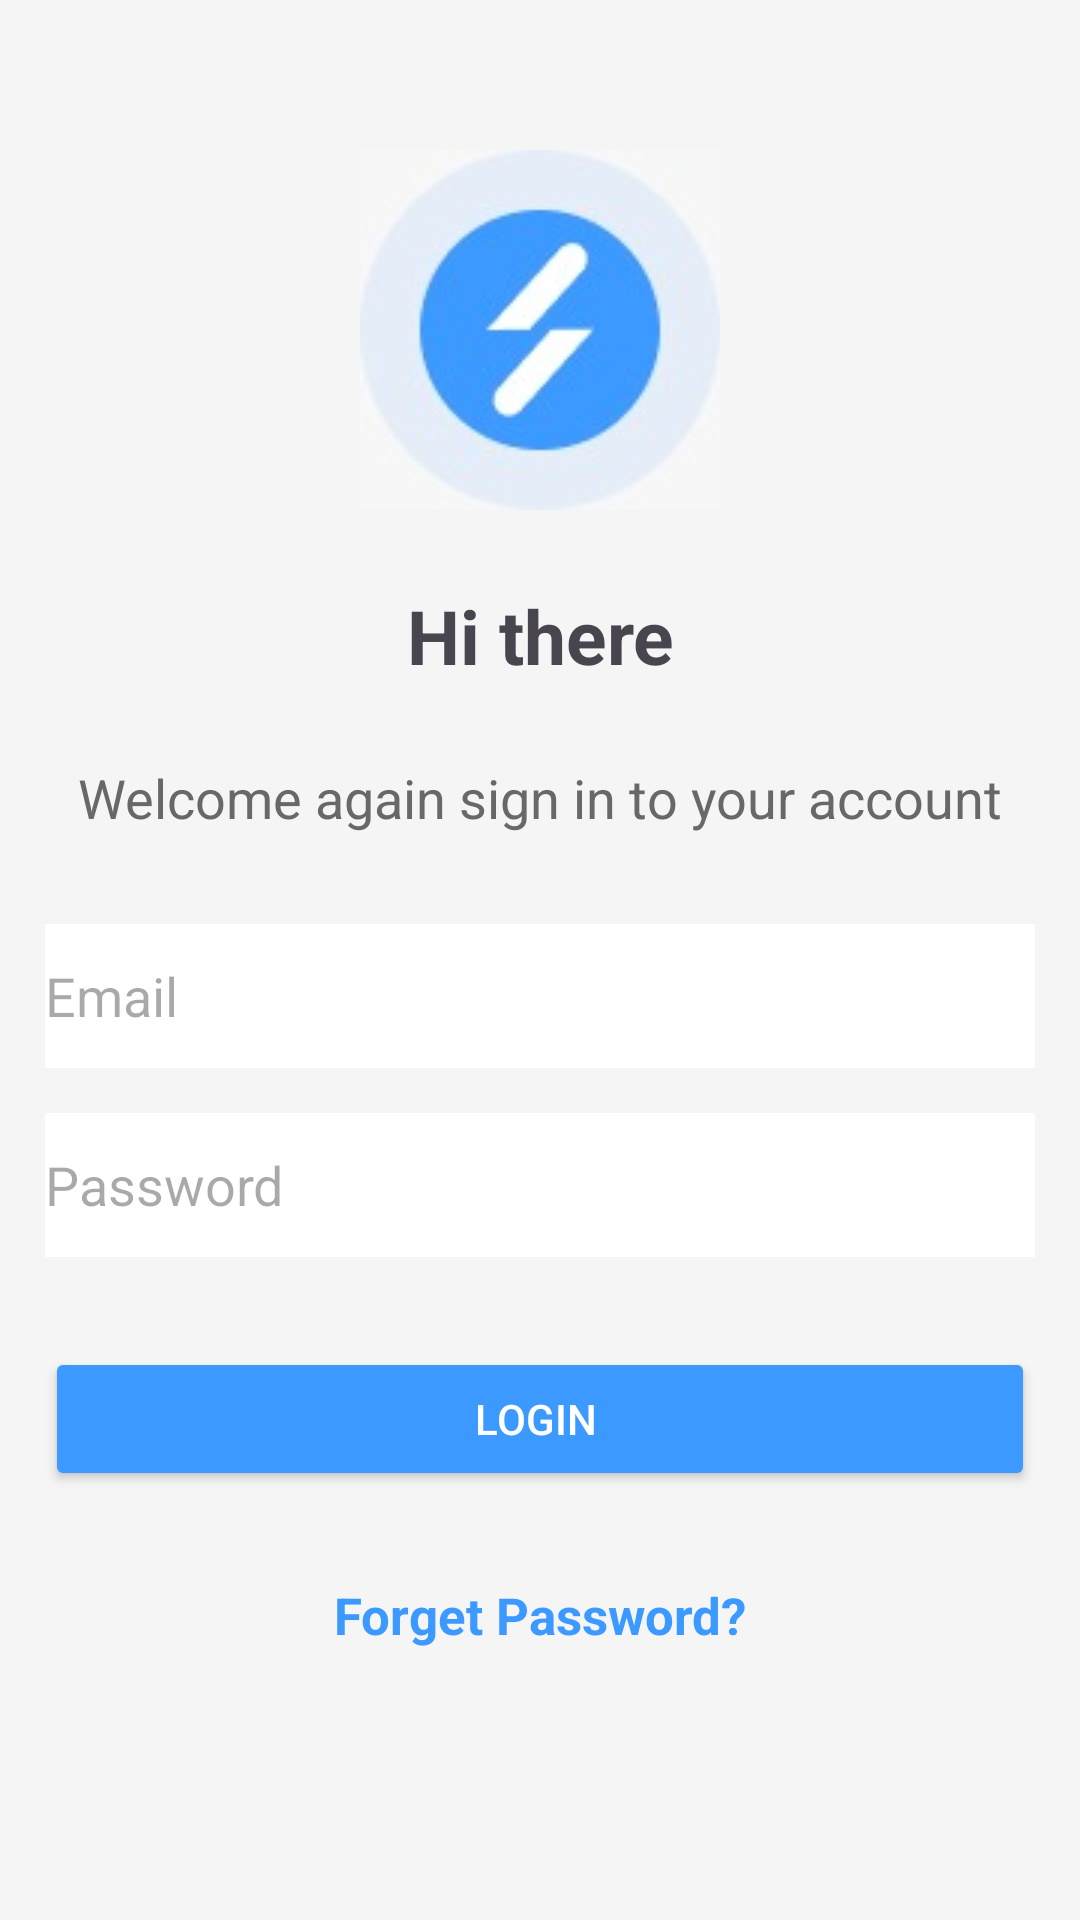

Write the Android layout XML for this screen, with the resource values it uses.
<!-- AndroidManifest.xml: application theme Theme.FinacePal -->
<!-- res/layout/activity_login.xml -->
<?xml version="1.0" encoding="utf-8"?>
<LinearLayout xmlns:android="http://schemas.android.com/apk/res/android"
    xmlns:tools="http://schemas.android.com/tools"
    android:id="@+id/main"
    android:layout_width="match_parent"
    android:layout_height="match_parent"
    android:orientation="vertical"
    android:background="#F5F5F5"
    tools:context=".Login">

    <ImageView
        android:id="@+id/imageView4"
        android:layout_width="match_parent"
        android:layout_height="wrap_content"
        android:layout_marginTop="50dp"
        android:src="@drawable/img"/>

    <TextView
        android:id="@+id/textView6"
        android:layout_width="match_parent"
        android:layout_height="wrap_content"
        android:layout_marginTop="25dp"
        android:gravity="center"
        android:text="Hi there"
        android:textSize="25sp"
        android:textStyle="bold"/>

    <TextView
        android:id="@+id/textView7"
        android:layout_width="match_parent"
        android:layout_height="wrap_content"
        android:layout_marginTop="25dp"
        android:gravity="center"
        android:text="Welcome again sign in to your account"
        android:textColor="#686868"
        android:textSize="18sp"/>

    <EditText
        android:id="@+id/etd_EmailLogin"
        android:layout_width="match_parent"
        android:layout_height="wrap_content"
        android:layout_marginLeft="15dp"
        android:layout_marginTop="30dp"
        android:layout_marginRight="15dp"
        android:background="@color/white"
        android:ems="10"
        android:hint="Email"
        android:inputType="text"
        android:minHeight="48dp" />

    <EditText
        android:id="@+id/etd_PasswordLogin"
        android:layout_width="match_parent"
        android:layout_height="wrap_content"
        android:layout_marginLeft="15dp"
        android:layout_marginTop="15dp"
        android:layout_marginRight="15dp"
        android:background="@color/white"
        android:ems="10"
        android:hint="Password"
        android:inputType="text"
        android:minHeight="48dp" />

    <Button
        android:id="@+id/btn_Login"
        android:layout_width="match_parent"
        android:layout_height="wrap_content"
        android:layout_marginLeft="15dp"
        android:layout_marginTop="30dp"
        android:layout_marginRight="15dp"
        android:backgroundTint="#3B99FF"
        android:textColor="@color/white"
        android:text="Login "/>

    <TextView
        android:id="@+id/textView8"
        android:layout_width="match_parent"
        android:layout_height="wrap_content"
        android:layout_marginTop="30dp"
        android:gravity="center"
        android:text="Forget Password?"
        android:textColor="#3B99FF"
        android:textSize="17sp"
        android:textStyle="bold" />

    <LinearLayout
        android:layout_width="match_parent"
        android:layout_height="wrap_content"
        android:layout_marginTop="100dp"
        android:orientation="horizontal">

        <TextView
            android:id="@+id/textView4"
            android:layout_width="wrap_content"
            android:layout_height="wrap_content"
            android:layout_weight="1"
            android:gravity="right"
            android:text="Dont have an account ?"
            android:textSize="17sp" />

       <TextView
           android:id="@+id/txt_signup"
           android:layout_width="wrap_content"
           android:layout_height="wrap_content"
           android:layout_weight="1"
           android:text="sign up"
           android:textColor="#3B99FF"
           android:textSize="17sp"
           android:textStyle="bold"/>

    </LinearLayout>
</LinearLayout>
<!-- resources referenced by this layout -->
<resources>
  <!-- drawable img: png bitmap (drawable, 20301 bytes) -->
  <style name="Theme.FinacePal" parent="Base.Theme.FinacePal" />
  <style name="Base.Theme.FinacePal" parent="Theme.Material3.DayNight.NoActionBar">
          
          
      </style>
  <!-- not gathered from this repository: default colours our renderer supplied (Android Studio template values) -->
  <color name="white">#FFFFFFFF</color>
</resources>
